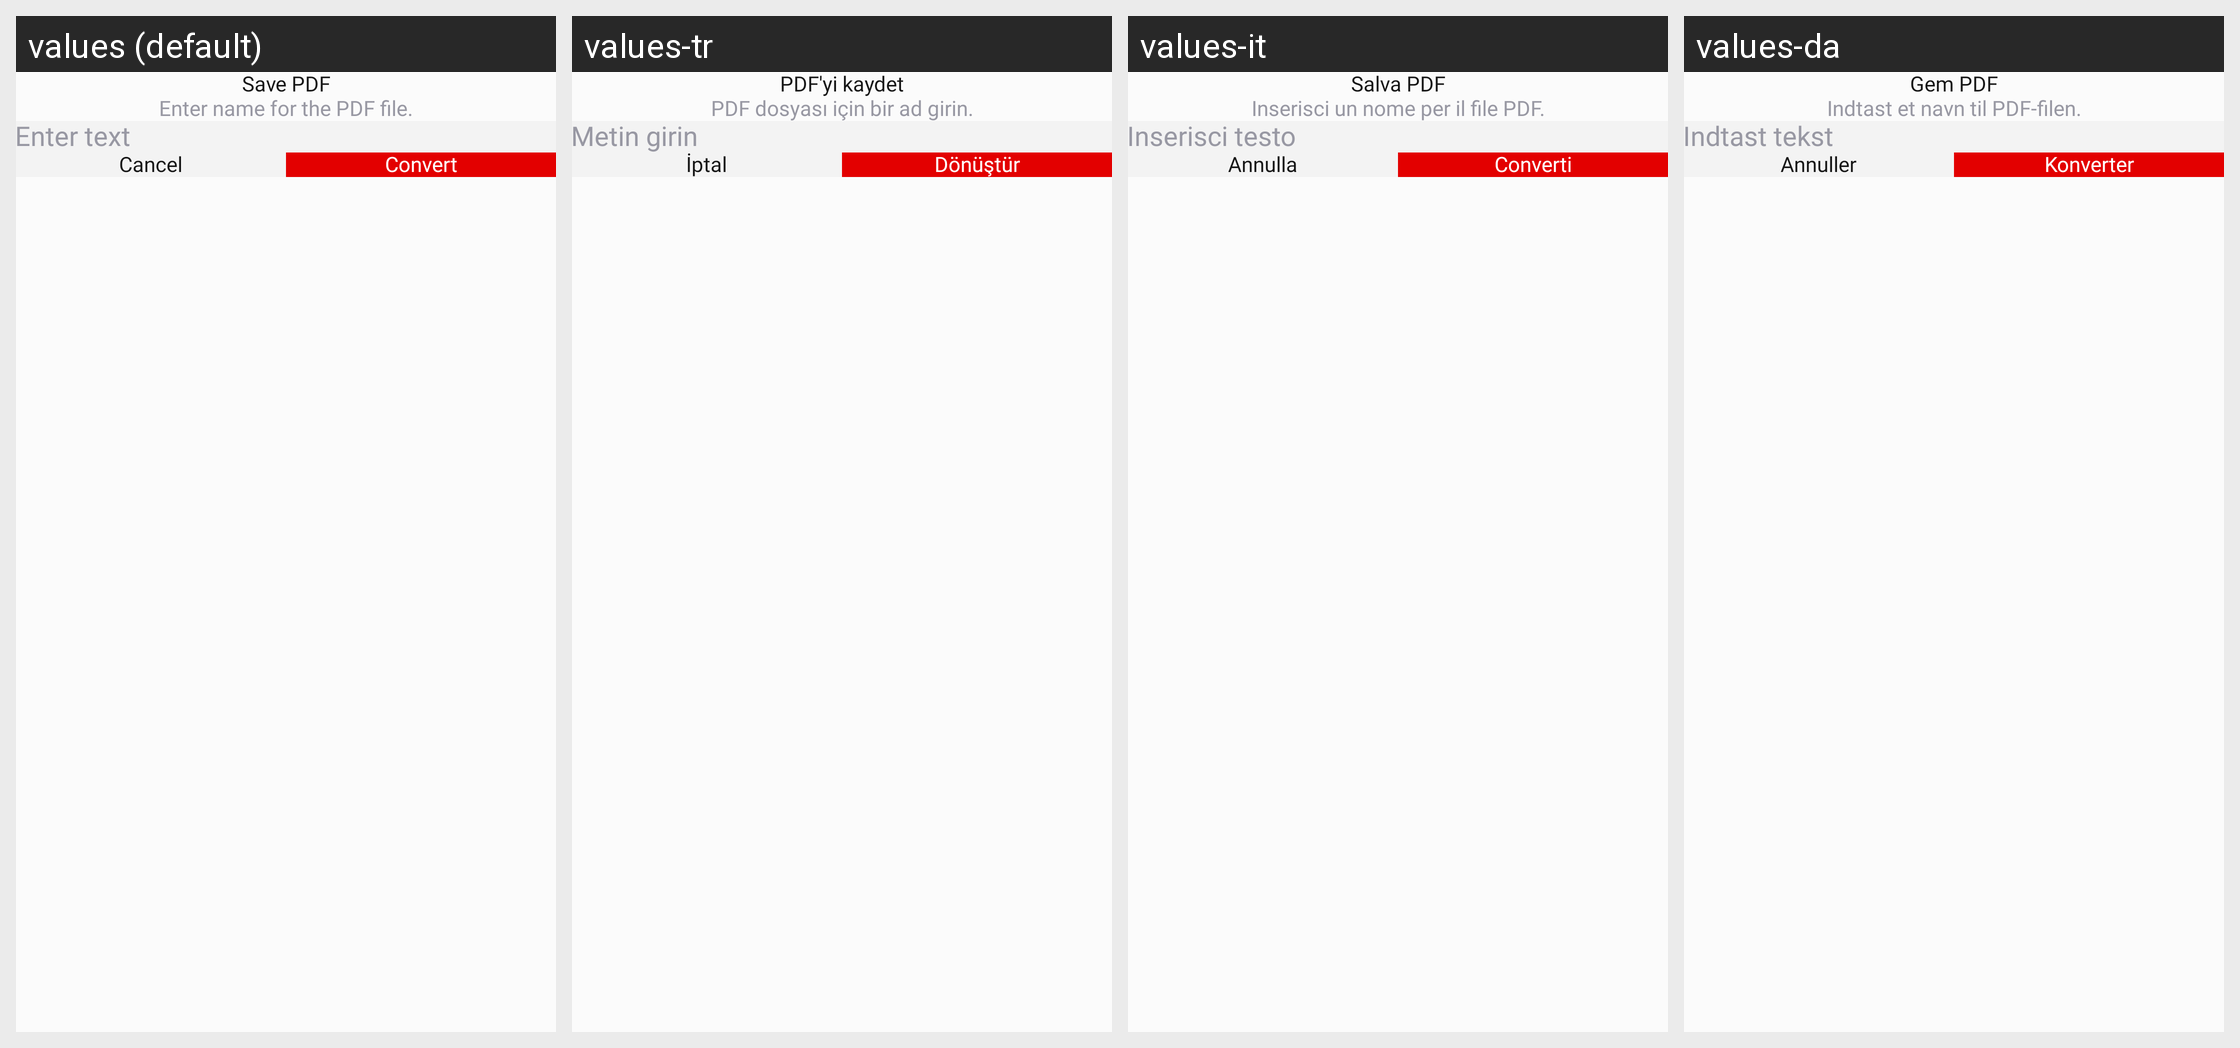

Locale-by-locale string values for the Android screen shown in this grid:
Android screen res/layout/pdf_save_dialog_design.xml rendered under 4 locales, left to right: values (default), values-tr, values-it, values-da. Device: Nexus 5 (rendered at 1080×1920; each locale shown at half size, 540×960, under a caption strip naming it); theme Theme.PdfReader.
Other locales in the repository, not shown: values-de, values-es, values-fil, values-fr, values-hi, values-pt, values-ru, values-th, values-zh.
Strings drawn on this screen, with the default value and each locale's value (text and hints the layout hard-codes, and strings that could not be matched under every locale, appear in the picture but are not listed):

save_pdf
  values: Save PDF
  values-tr: PDF'yi kaydet
  values-it: Salva PDF
  values-da: Gem PDF

enter_name_for_the_pdf_file
  values: Enter name for the PDF file.
  values-tr: PDF dosyası için bir ad girin.
  values-it: Inserisci un nome per il file PDF.
  values-da: Indtast et navn til PDF-filen.

enter_text
  values: Enter text
  values-tr: Metin girin
  values-it: Inserisci testo
  values-da: Indtast tekst

cancel
  values: Cancel
  values-tr: İptal
  values-it: Annulla
  values-da: Annuller

convert
  values: Convert
  values-tr: Dönüştür
  values-it: Converti
  values-da: Konverter
